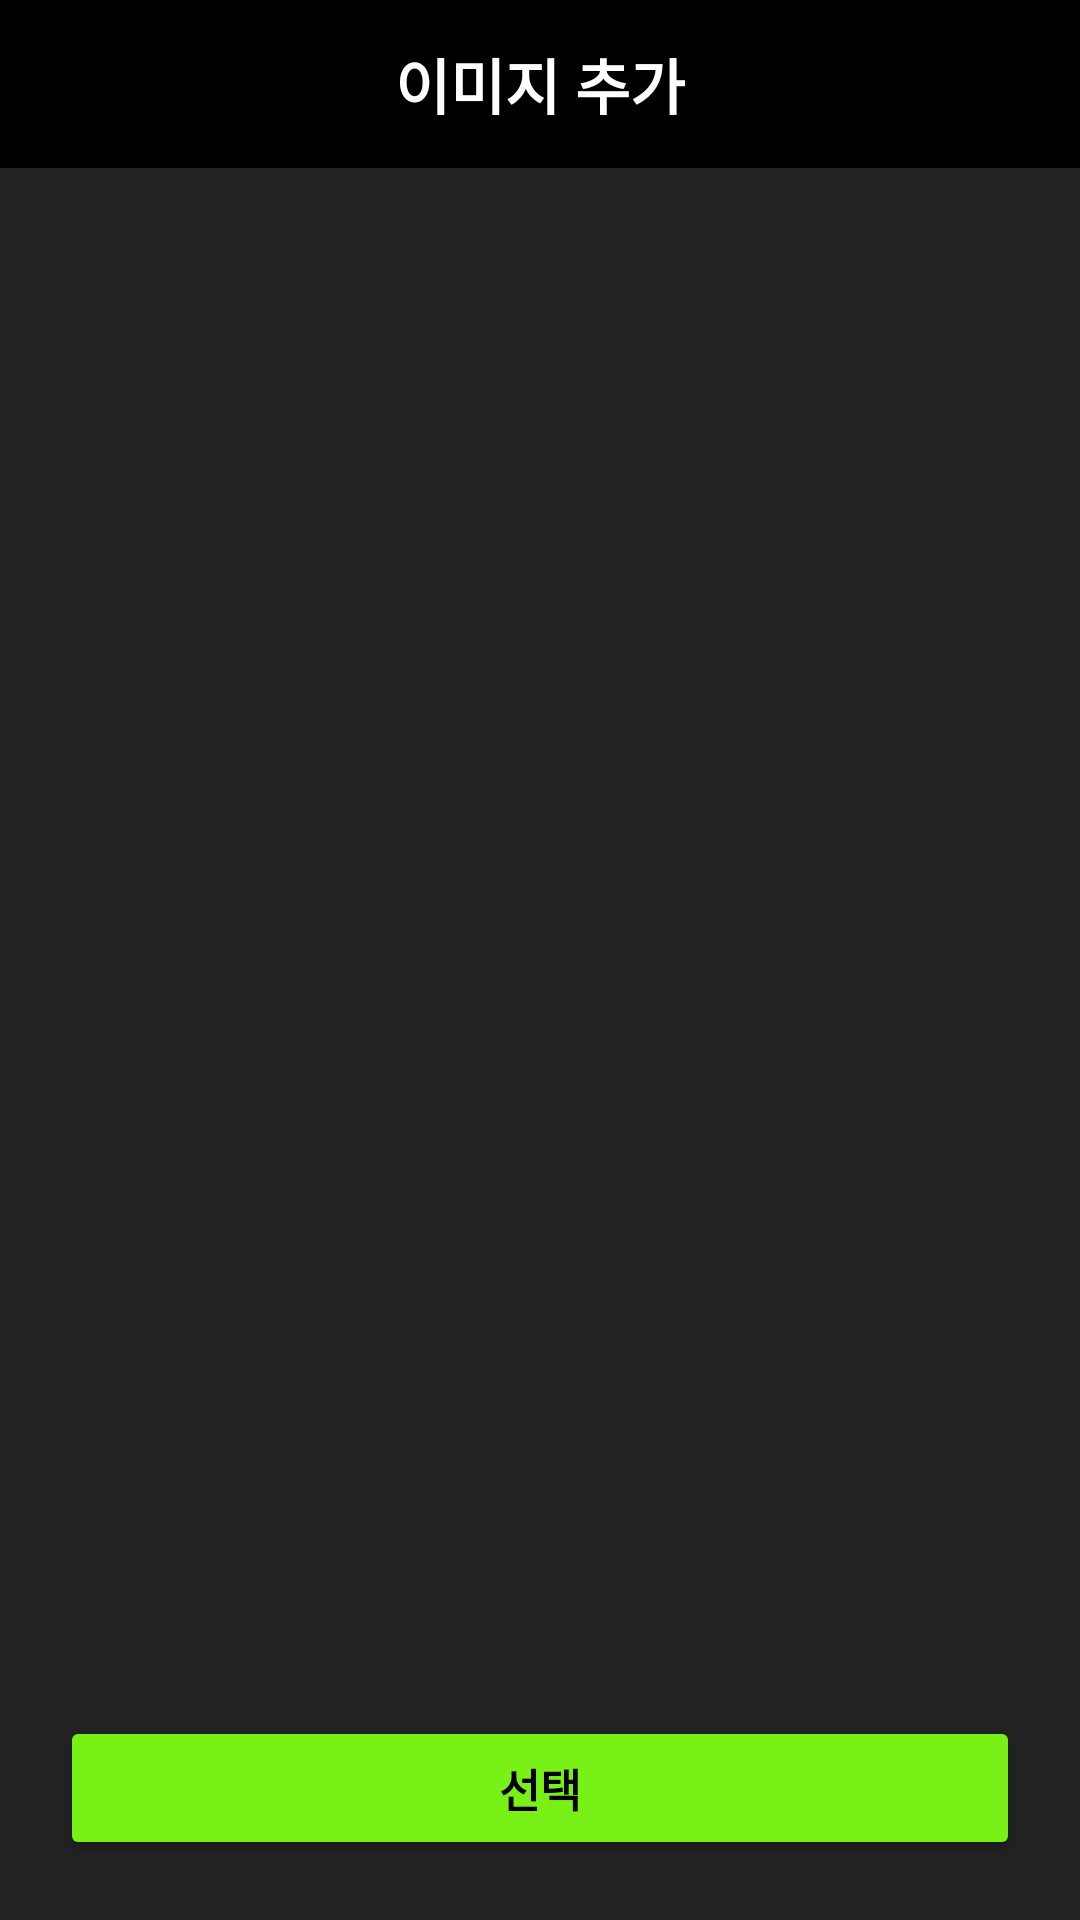

Produce the Android XML layout that renders to this screen, including the resource entries it uses.
<!-- AndroidManifest.xml: application theme Theme.Goosukki -->
<!-- res/layout/fragment_upload_post3.xml -->
<?xml version="1.0" encoding="utf-8"?>
<androidx.constraintlayout.widget.ConstraintLayout xmlns:android="http://schemas.android.com/apk/res/android"
    xmlns:app="http://schemas.android.com/apk/res-auto"
    xmlns:tools="http://schemas.android.com/tools"
    android:layout_width="match_parent"
    android:layout_height="match_parent">

    
    <androidx.appcompat.widget.Toolbar
        android:id="@+id/uploadPost3ToolBar"
        android:layout_width="match_parent"
        android:layout_height="?attr/actionBarSize"
        android:background="@color/black"
        tools:ignore="MissingConstraints">

        <ImageView
            android:id="@+id/backFragment3Button"
            android:layout_width="wrap_content"
            android:layout_height="wrap_content"
            android:src="@drawable/baseline_chevron_left_24"/>

        <TextView
            android:layout_width="wrap_content"
            android:layout_height="wrap_content"
            android:text="이미지 추가"
            android:textSize="20sp"
            android:textStyle="bold"
            android:textColor="@color/white"
            android:layout_gravity="center" />

        <ImageView
            android:id="@+id/closeFragment3Button"
            android:layout_width="wrap_content"
            android:layout_height="wrap_content"
            android:src="@drawable/baseline_close_24"
            android:layout_gravity="end"
            android:layout_marginRight="10dp"/>

    </androidx.appcompat.widget.Toolbar>



    
    <Button
        android:id="@+id/nextFragment3Button"
        android:layout_width="0dp"
        android:layout_height="wrap_content"
        android:backgroundTint="@color/nct"
        android:text="선택"
        android:textColor="@color/black"
        android:textStyle="bold"
        android:textSize="15sp"
        android:layout_margin="20dp"
        app:layout_constraintBottom_toBottomOf="parent"
        app:layout_constraintEnd_toEndOf="parent"
        app:layout_constraintStart_toStartOf="parent" />

</androidx.constraintlayout.widget.ConstraintLayout>
<!-- resources referenced by this layout -->
<resources>
  <color name="black">#FF000000</color>
  <color name="nct">#79f116</color>
  <color name="white">#FFFFFFFF</color>
  <style name="Theme.Goosukki" parent="Theme.MaterialComponents.DayNight.NoActionBar">
          
          <item name="colorPrimary">@color/purple_500</item>
          <item name="colorPrimaryVariant">@color/purple_700</item>
          <item name="colorOnPrimary">@color/white</item>
          
          <item name="colorSecondary">@color/teal_200</item>
          <item name="colorSecondaryVariant">@color/teal_700</item>
          <item name="colorOnSecondary">@color/black</item>
          
          <item name="android:statusBarColor">?attr/colorPrimaryVariant</item>
          
          
          <item name="android:windowBackground">#222222</item>
      </style>
  <color name="purple_500">#FF6200EE</color>
  <color name="purple_700">#FF3700B3</color>
  <color name="teal_200">#FF03DAC5</color>
  <color name="teal_700">#FF018786</color>
</resources>
